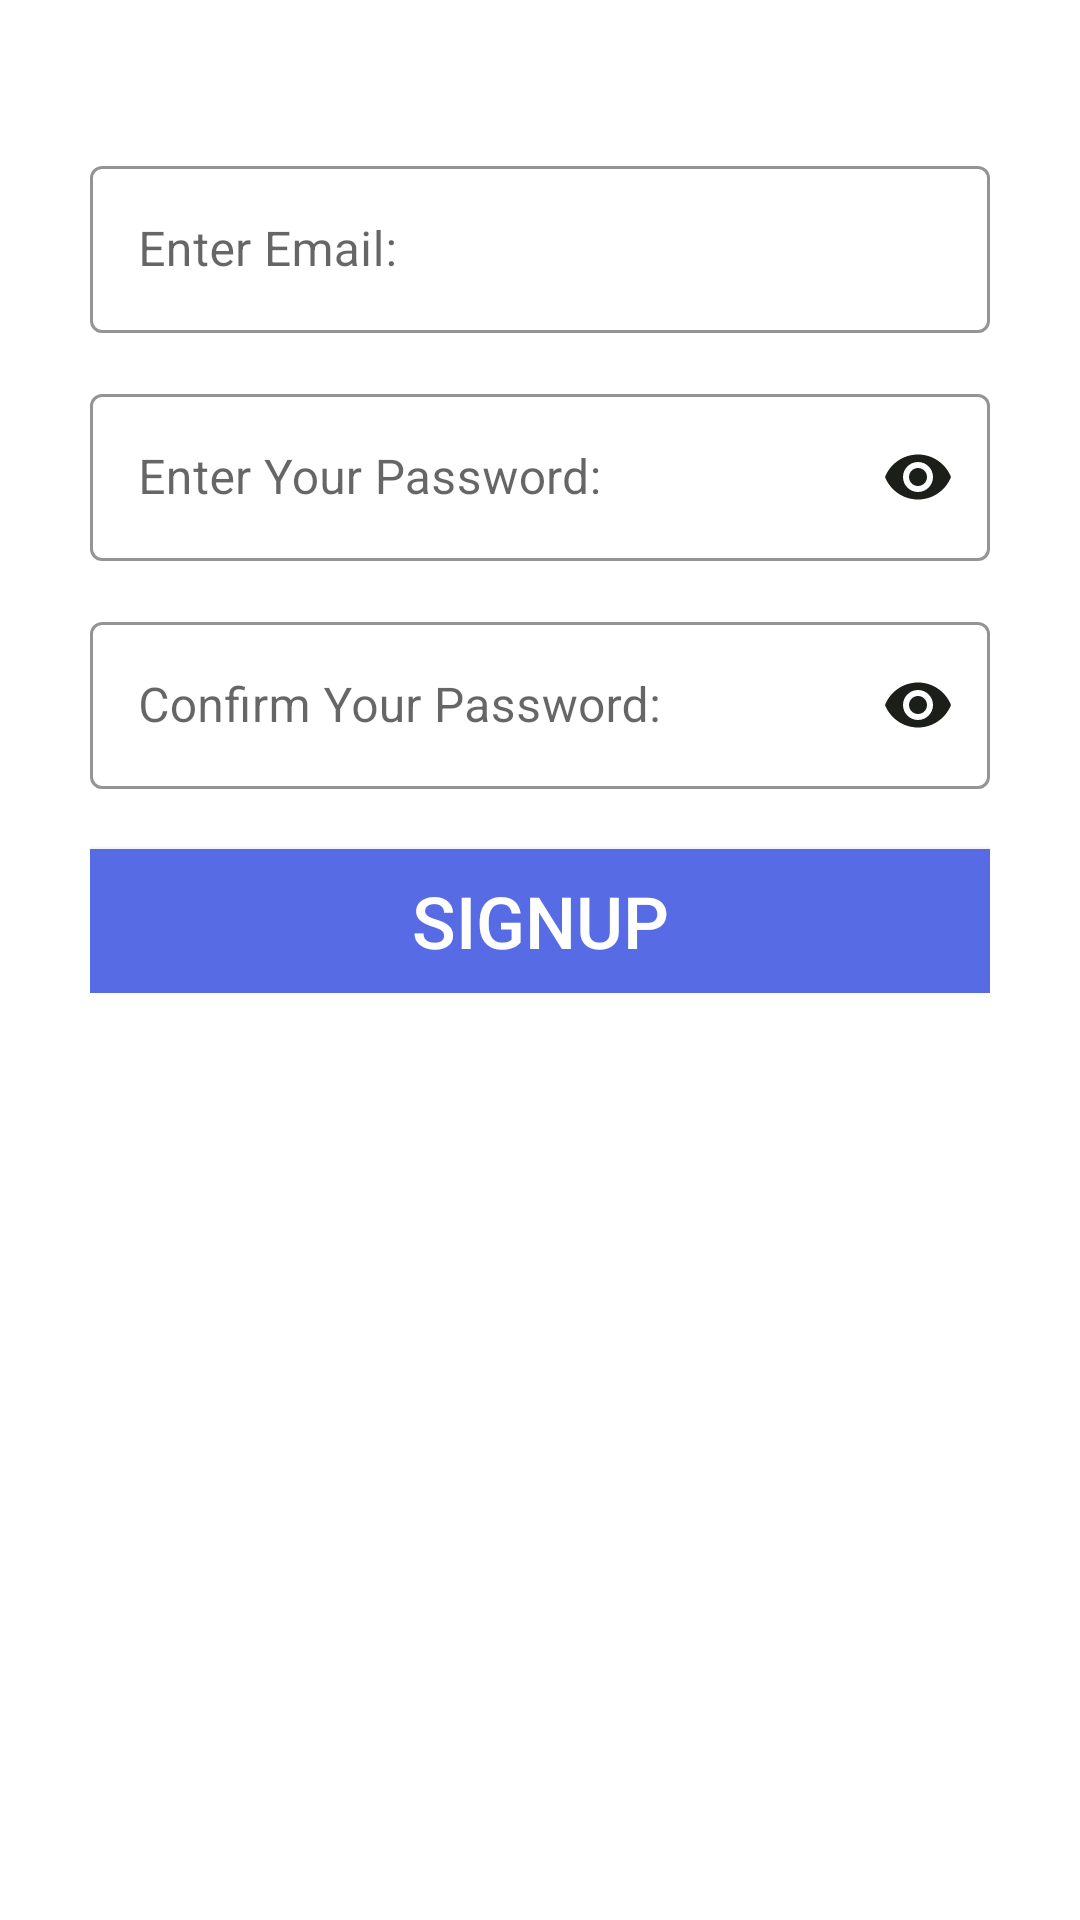

This screen was rendered from an Android layout file. Write that file and the resources it references.
<!-- AndroidManifest.xml: application theme Theme.WhatsappAPP -->
<!-- res/layout/fragment_sign_up.xml -->
<?xml version="1.0" encoding="utf-8"?>
<ScrollView
    xmlns:android="http://schemas.android.com/apk/res/android"
    xmlns:app="http://schemas.android.com/apk/res-auto"
    xmlns:tools="http://schemas.android.com/tools"
    android:layout_width="match_parent"
    android:layout_height="match_parent"
    android:padding="30dp"
    android:background="@color/white"
    tools:context=".registration.SignUp">

    <LinearLayout
        android:layout_width="match_parent"
        android:layout_height="wrap_content"
        android:orientation="vertical">

        <RelativeLayout
            android:layout_width="match_parent"
            android:layout_height="wrap_content"
            android:layout_marginTop="20dp">

                      
            <com.google.android.material.textfield.TextInputLayout
                android:id="@+id/signupEmail"
                style="@style/Widget.MaterialComponents.TextInputLayout.OutlinedBox"
                android:layout_width="match_parent"
                android:layout_height="wrap_content"
                android:hint="Enter Email:"
                app:boxStrokeColor="#E53935"
                app:endIconMode="clear_text"
                app:endIconTint="#1C1E19"
                app:startIconTint="#1C1E19">

                <com.google.android.material.textfield.TextInputEditText
                    android:id="@+id/etSignUpEmail"
                    android:layout_width="match_parent"
                    android:layout_height="match_parent"
                    android:inputType="textEmailAddress"
                    android:textColor="#1C1E19" />
            </com.google.android.material.textfield.TextInputLayout>

                         
            <com.google.android.material.textfield.TextInputLayout
                android:id="@+id/signupPassword"
                android:layout_width="match_parent"
                android:layout_height="wrap_content"
                style="@style/Widget.MaterialComponents.TextInputLayout.OutlinedBox"
                android:hint="Enter Your Password:"
                android:layout_below="@+id/signupEmail"
                android:layout_marginTop="15dp"
                app:boxStrokeColor="#1C1E19"
                app:endIconTint="#1C1E19"
                app:endIconMode="password_toggle"
                app:startIconTint="#1C1E19">
                <com.google.android.material.textfield.TextInputEditText
                    android:id="@+id/etSignUpPassword"
                    android:layout_width="match_parent"
                    android:layout_height="match_parent"
                    android:inputType="textPassword"
                    android:textColor="#1C1E19"/>
            </com.google.android.material.textfield.TextInputLayout>

                      
            <com.google.android.material.textfield.TextInputLayout
                android:id="@+id/confirmPassword"
                android:layout_width="match_parent"
                android:layout_height="wrap_content"
                style="@style/Widget.MaterialComponents.TextInputLayout.OutlinedBox"
                android:hint="Confirm Your Password:"
                android:layout_below="@+id/signupPassword"
                android:layout_marginTop="15dp"
                app:boxStrokeColor="#1C1E19"
                app:endIconTint="#1C1E19"
                app:endIconMode="password_toggle"
                app:startIconTint="#1C1E19">
                <com.google.android.material.textfield.TextInputEditText
                    android:id="@+id/etConfirmPassword"
                    android:layout_width="match_parent"
                    android:layout_height="match_parent"
                    android:inputType="textPassword"
                    android:textColor="#1C1E19"/>
            </com.google.android.material.textfield.TextInputLayout>


            
            <androidx.appcompat.widget.AppCompatButton
                android:id="@+id/signupButton"
                android:layout_below="@+id/confirmPassword"
                android:layout_width="match_parent"
                android:layout_height="wrap_content"
                android:layout_marginTop="20dp"
                android:text="SIGNUP"
                android:textColor="@color/white"
                android:textSize="24sp"
                android:background="#576BE4"/>

            <ProgressBar
                android:id="@+id/signupProgressBar"
                android:layout_width="match_parent"
                android:layout_height="wrap_content"
                android:layout_below="@+id/signupButton"
                android:layout_marginTop="20dp"
                android:visibility="gone"/>

        </RelativeLayout>
    </LinearLayout>

</ScrollView>
<!-- resources referenced by this layout -->
<resources>
  <style name="Theme.WhatsappAPP" parent="Theme.MaterialComponents.DayNight.NoActionBar">
          
          <item name="colorPrimary">@color/purple_500</item>
          <item name="colorPrimaryVariant">@color/purple_700</item>
          <item name="colorOnPrimary">@color/white</item>
          
          <item name="colorSecondary">@color/teal_200</item>
          <item name="colorSecondaryVariant">@color/teal_700</item>
          <item name="colorOnSecondary">@color/black</item>
          
          <item name="android:statusBarColor" tools:targetApi="l">?attr/colorPrimaryVariant</item>
          
      </style>
  <!-- not gathered from this repository: default colours our renderer supplied (Android Studio template values) -->
  <color name="purple_500">#FF6200EE</color>
  <color name="purple_700">#FF3700B3</color>
  <color name="teal_200">#FF03DAC5</color>
  <color name="teal_700">#FF018786</color>
  <color name="black">#FF000000</color>
  <color name="white">#FFFFFFFF</color>
</resources>
